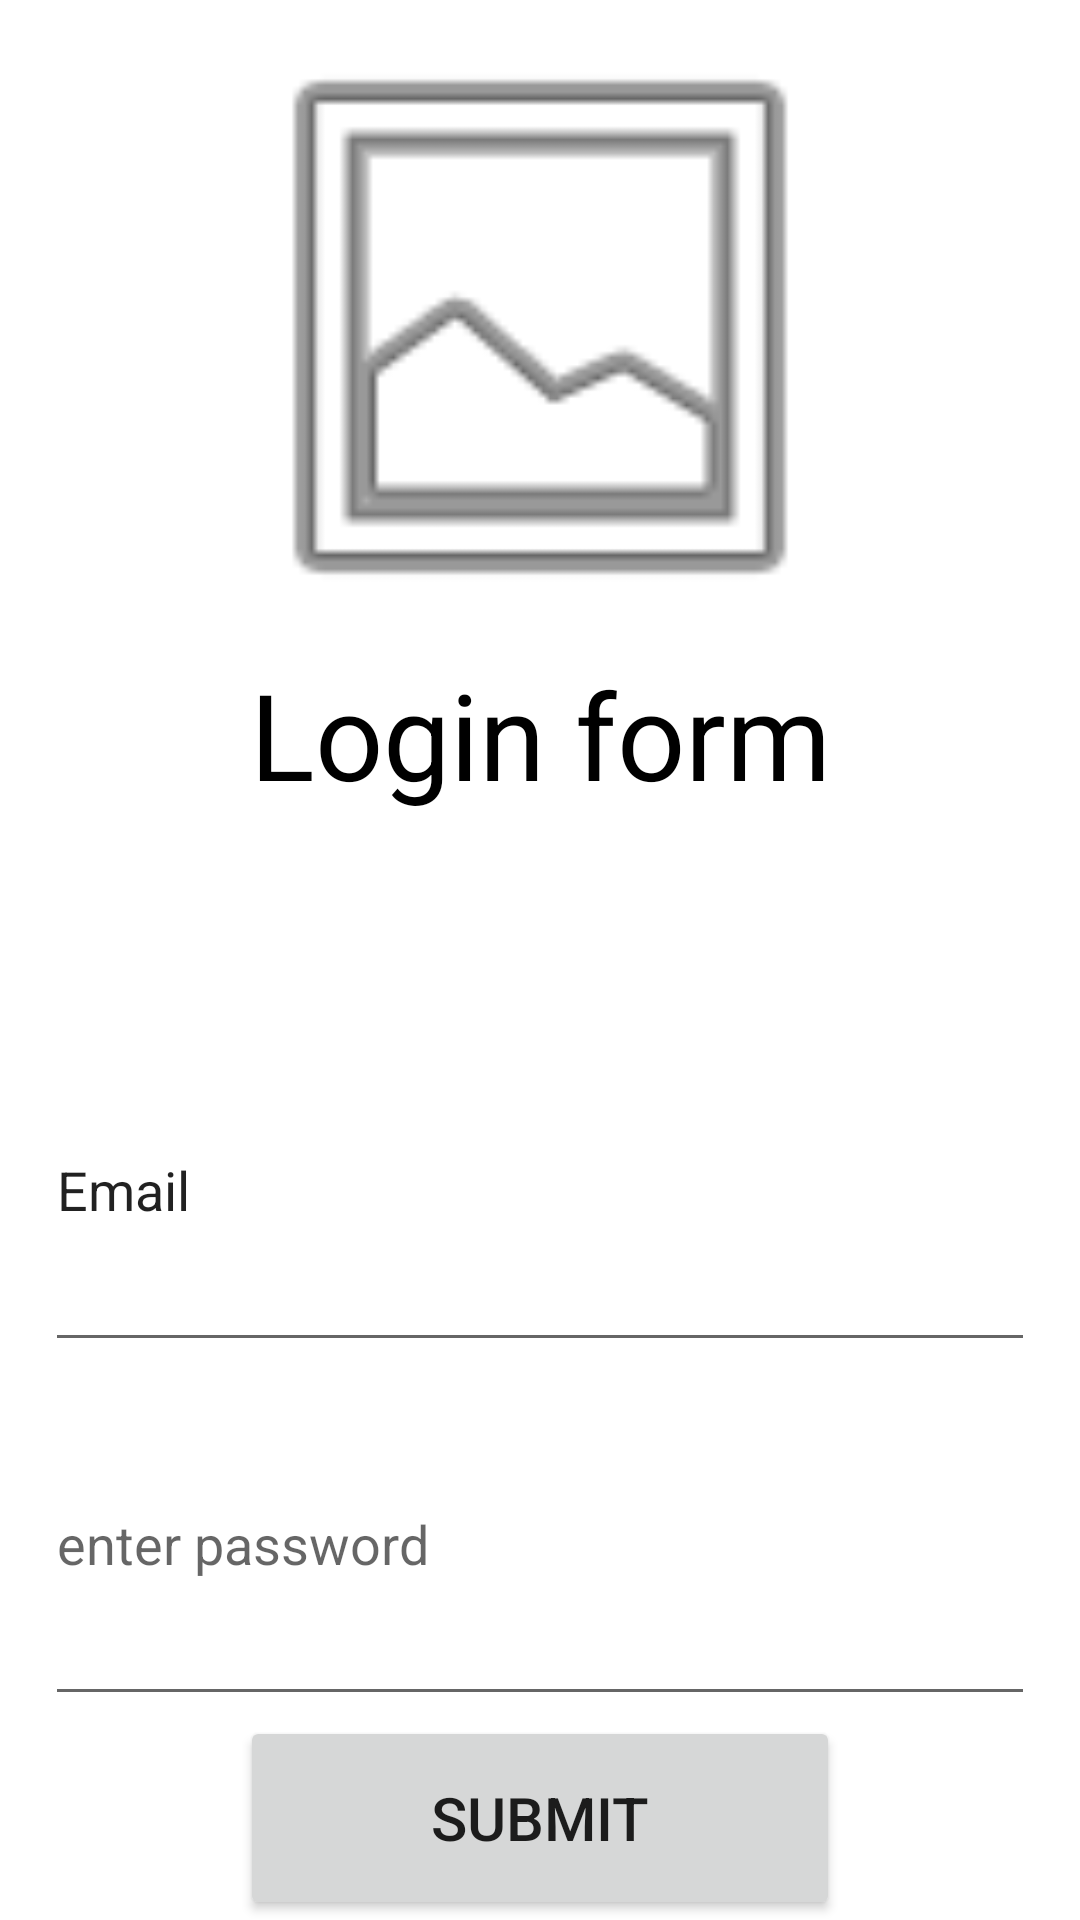

This screen was rendered from an Android layout file. Write that file and the resources it references.
<!-- AndroidManifest.xml: application theme Theme.Project_with_database -->
<!-- res/layout/activity_login2.xml -->
<?xml version="1.0" encoding="utf-8"?>
<LinearLayout xmlns:android="http://schemas.android.com/apk/res/android"
    xmlns:app="http://schemas.android.com/apk/res-auto"
    xmlns:tools="http://schemas.android.com/tools"
    android:layout_width="match_parent"
    android:layout_height="wrap_content"
    android:orientation="vertical"
    tools:context=".registration">


    <ImageView
        android:id="@+id/imageView"
        android:layout_width="match_parent"
        android:layout_height="200dp"
        android:layout_weight="1"
        app:srcCompat="@android:drawable/ic_menu_gallery" />

    <TextView
        android:id="@+id/textView"
        android:layout_width="match_parent"
        android:layout_height="100dp"
        android:layout_weight="1"
        android:text="Login form"
        android:textSize="40dp"
        android:textAlignment="center"
        android:textColor="@color/black"
        android:gravity="center_horizontal" />

    <EditText
        android:id="@+id/editTextTextPersonName"
        android:layout_width="match_parent"
        android:layout_height="100dp"
        android:layout_weight="1"
        android:layout_marginLeft="15dp"
        android:layout_marginRight="15dp"
        android:ems="10"
        android:inputType="textEmailAddress"
        android:text="Email" />

    <EditText
        android:id="@+id/editTextTextPassword"
        android:layout_width="match_parent"
        android:layout_height="100dp"
        android:layout_marginLeft="15dp"
        android:layout_marginRight="15dp"
        android:layout_weight="1"
        android:ems="10"
        android:inputType="textPassword"
        android:hint="enter password"
        android:textColor="@color/black"/>

    <LinearLayout
        android:layout_width="wrap_content"
        android:layout_height="wrap_content"
        android:layout_weight="1"
        android:layout_gravity="center"
        android:orientation="vertical">

        <Button
            android:id="@+id/button"
            android:layout_width="200dp"
            android:layout_height="50dp"
            android:layout_weight="1"
            android:text="Submit"
            android:textSize="20dp"/>

    </LinearLayout>

</LinearLayout>
<!-- resources referenced by this layout -->
<resources>
  <style name="Theme.Project_with_database" parent="Theme.MaterialComponents.DayNight.DarkActionBar">
          
          <item name="colorPrimary">@color/purple_500</item>
          <item name="colorPrimaryVariant">@color/purple_700</item>
          <item name="colorOnPrimary">@color/white</item>
          
          <item name="colorSecondary">@color/teal_200</item>
          <item name="colorSecondaryVariant">@color/teal_700</item>
          <item name="colorOnSecondary">@color/black</item>
          
          <item name="android:statusBarColor" tools:targetApi="l">?attr/colorPrimaryVariant</item>
          
      </style>
  <!-- not gathered from this repository: default colours our renderer supplied (Android Studio template values) -->
  <color name="purple_500">#FF6200EE</color>
  <color name="purple_700">#FF3700B3</color>
  <color name="teal_200">#FF03DAC5</color>
  <color name="teal_700">#FF018786</color>
  <color name="black">#FF000000</color>
  <color name="white">#FFFFFFFF</color>
</resources>
